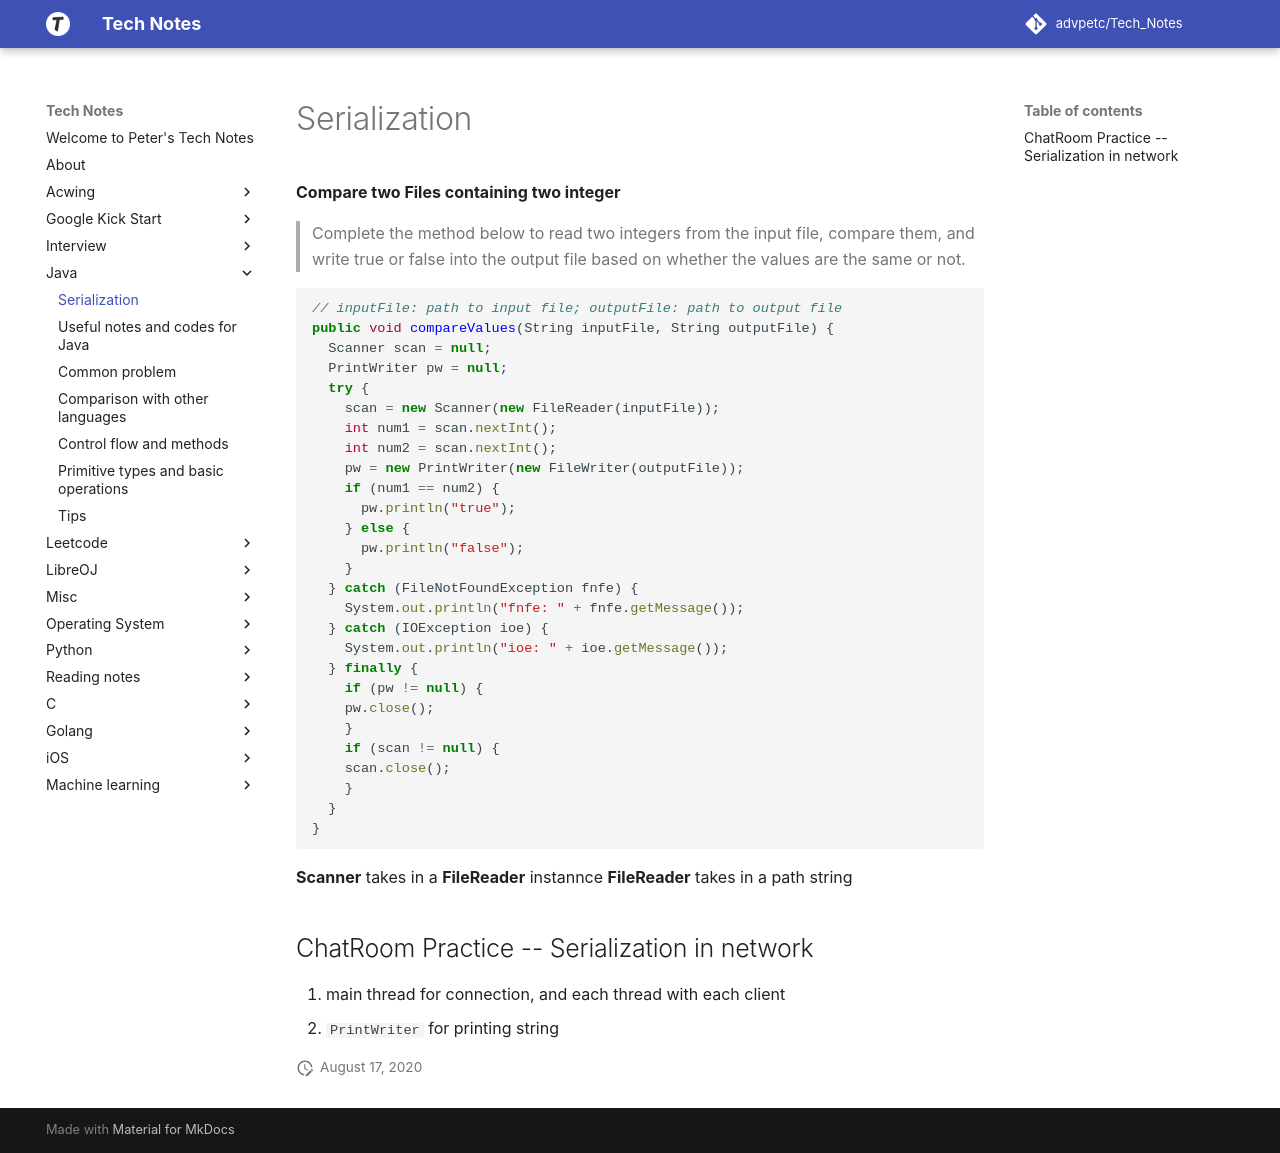

repository: advpetc/tech_notes · page: Java/Serialization/index.html · generator: mkdocs

**Compare two Files containing two integer**

>Complete the method below to read two integers
from the input file, compare them, and write true or false into the output file based on
whether the values are the same or not.

```java
// inputFile: path to input file; outputFile: path to output file
public void compareValues(String inputFile, String outputFile) {
  Scanner scan = null;
  PrintWriter pw = null;
  try {
    scan = new Scanner(new FileReader(inputFile));
    int num1 = scan.nextInt();
    int num2 = scan.nextInt();
    pw = new PrintWriter(new FileWriter(outputFile));
    if (num1 == num2) {
      pw.println("true");
    } else {
      pw.println("false");
    }
  } catch (FileNotFoundException fnfe) {
    System.out.println("fnfe: " + fnfe.getMessage());
  } catch (IOException ioe) {
    System.out.println("ioe: " + ioe.getMessage());
  } finally {
    if (pw != null) {
    pw.close();
    }
    if (scan != null) {
    scan.close();
    }
  }
}

```

**Scanner** takes in a **FileReader** instannce
**FileReader** takes in a path string

##ChatRoom Practice -- Serialization in network

1. main thread for connection, and each thread with each client
2. `PrintWriter` for printing string
